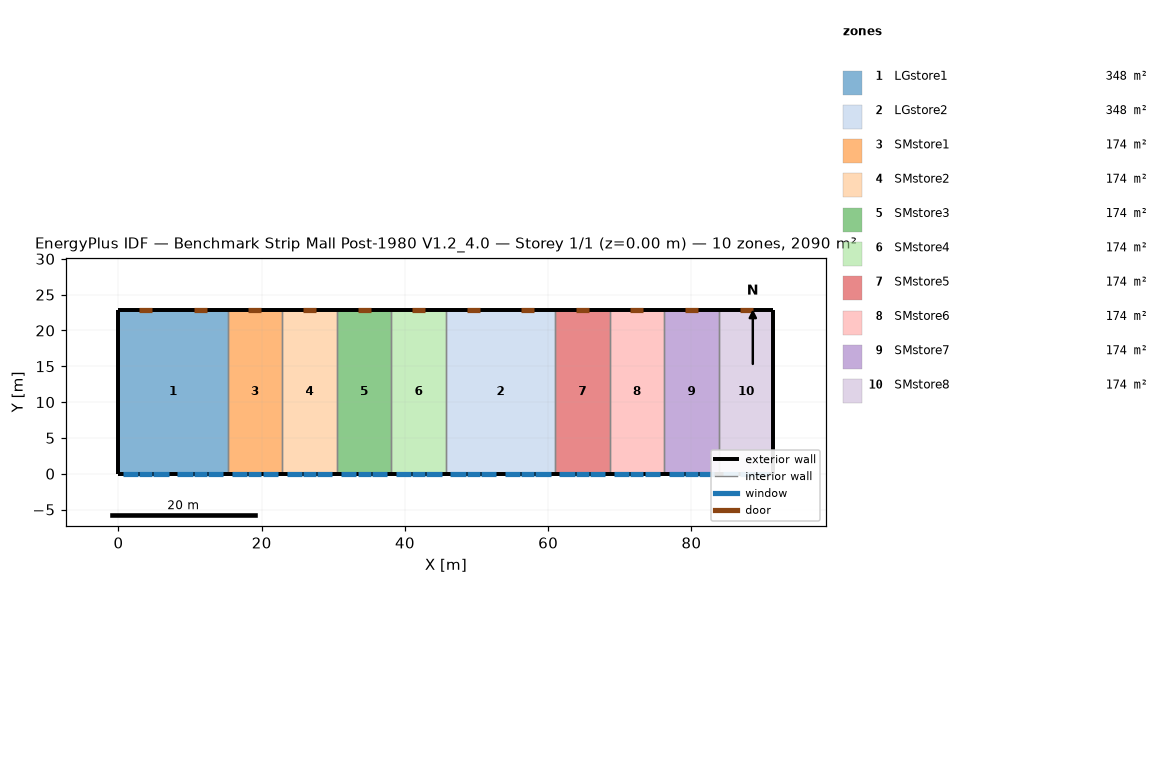
=== STOREY PLAN SPEC (per zone: floor XY polygon, exterior-wall plan segments, windows/doors) ===
zone 1: LGstore1  (348.4 m²)
  floor: (0.00, 22.86) (15.24, 22.86) (15.24, 0.00) (0.00, 0.00)
  exterior wall: (0.00, 0.00) – (15.24, 0.00)  [15.2 m]
    window: (2.90, 0.00) – (4.73, 0.00)  [3.9 m²]
    window: (10.52, 0.00) – (12.35, 0.00)  [3.9 m²]
    window: (0.61, 0.00) – (2.74, 0.00)  [3.2 m²]
    window: (4.88, 0.00) – (7.01, 0.00)  [3.2 m²]
    window: (8.23, 0.00) – (10.36, 0.00)  [3.2 m²]
    window: (12.50, 0.00) – (14.63, 0.00)  [3.2 m²]
  exterior wall: (0.00, 22.86) – (0.00, 0.00)  [22.9 m]
  exterior wall: (15.24, 22.86) – (0.00, 22.86)  [15.2 m]
    door: (4.73, 22.86) – (2.90, 22.86)  [3.9 m²]
    door: (12.35, 22.86) – (10.52, 22.86)  [3.9 m²]
  interior walls: 1
zone 2: LGstore2  (348.4 m²)
  floor: (45.72, 22.86) (60.96, 22.86) (60.96, 0.00) (45.72, 0.00)
  exterior wall: (45.72, 0.00) – (60.96, 0.00)  [15.2 m]
    window: (48.62, 0.00) – (50.44, 0.00)  [3.9 m²]
    window: (56.24, 0.00) – (58.06, 0.00)  [3.9 m²]
    window: (46.33, 0.00) – (48.46, 0.00)  [3.2 m²]
    window: (50.60, 0.00) – (52.73, 0.00)  [3.2 m²]
    window: (53.95, 0.00) – (56.08, 0.00)  [3.2 m²]
    window: (58.22, 0.00) – (60.35, 0.00)  [3.2 m²]
  exterior wall: (60.96, 22.86) – (45.72, 22.86)  [15.2 m]
    door: (50.44, 22.86) – (48.62, 22.86)  [3.9 m²]
    door: (58.06, 22.86) – (56.24, 22.86)  [3.9 m²]
  interior walls: 2
zone 3: SMstore1  (174.2 m²)
  floor: (15.24, 22.86) (22.86, 22.86) (22.86, 0.00) (15.24, 0.00)
  exterior wall: (15.24, 0.00) – (22.86, 0.00)  [7.6 m]
    window: (18.14, 0.00) – (19.97, 0.00)  [3.9 m²]
    window: (15.85, 0.00) – (17.98, 0.00)  [3.2 m²]
    window: (20.12, 0.00) – (22.25, 0.00)  [3.2 m²]
  exterior wall: (22.86, 22.86) – (15.24, 22.86)  [7.6 m]
    door: (19.97, 22.86) – (18.14, 22.86)  [3.9 m²]
  interior walls: 2
zone 4: SMstore2  (174.2 m²)
  floor: (22.86, 22.86) (30.48, 22.86) (30.48, 0.00) (22.86, 0.00)
  exterior wall: (22.86, 0.00) – (30.48, 0.00)  [7.6 m]
    window: (25.76, 0.00) – (27.58, 0.00)  [3.9 m²]
    window: (23.47, 0.00) – (25.60, 0.00)  [3.2 m²]
    window: (27.74, 0.00) – (29.87, 0.00)  [3.2 m²]
  exterior wall: (30.48, 22.86) – (22.86, 22.86)  [7.6 m]
    door: (27.58, 22.86) – (25.76, 22.86)  [3.9 m²]
  interior walls: 2
zone 5: SMstore3  (174.2 m²)
  floor: (30.48, 22.86) (38.10, 22.86) (38.10, 0.00) (30.48, 0.00)
  exterior wall: (30.48, 0.00) – (38.10, 0.00)  [7.6 m]
    window: (33.38, 0.00) – (35.20, 0.00)  [3.9 m²]
    window: (31.09, 0.00) – (33.22, 0.00)  [3.2 m²]
    window: (35.36, 0.00) – (37.49, 0.00)  [3.2 m²]
  exterior wall: (38.10, 22.86) – (30.48, 22.86)  [7.6 m]
    door: (35.20, 22.86) – (33.38, 22.86)  [3.9 m²]
  interior walls: 2
zone 6: SMstore4  (174.2 m²)
  floor: (38.10, 22.86) (45.72, 22.86) (45.72, 0.00) (38.10, 0.00)
  exterior wall: (38.10, 0.00) – (45.72, 0.00)  [7.6 m]
    window: (41.00, 0.00) – (42.82, 0.00)  [3.9 m²]
    window: (38.71, 0.00) – (40.84, 0.00)  [3.2 m²]
    window: (42.98, 0.00) – (45.11, 0.00)  [3.2 m²]
  exterior wall: (45.72, 22.86) – (38.10, 22.86)  [7.6 m]
    door: (42.82, 22.86) – (41.00, 22.86)  [3.9 m²]
  interior walls: 2
zone 7: SMstore5  (174.2 m²)
  floor: (60.96, 22.86) (68.58, 22.86) (68.58, 0.00) (60.96, 0.00)
  exterior wall: (60.96, 0.00) – (68.58, 0.00)  [7.6 m]
    window: (63.86, 0.00) – (65.68, 0.00)  [3.9 m²]
    window: (61.57, 0.00) – (63.70, 0.00)  [3.2 m²]
    window: (65.84, 0.00) – (67.97, 0.00)  [3.2 m²]
  exterior wall: (68.58, 22.86) – (60.96, 22.86)  [7.6 m]
    door: (65.68, 22.86) – (63.86, 22.86)  [3.9 m²]
  interior walls: 2
zone 8: SMstore6  (174.2 m²)
  floor: (68.58, 22.86) (76.20, 22.86) (76.20, 0.00) (68.58, 0.00)
  exterior wall: (68.58, 0.00) – (76.20, 0.00)  [7.6 m]
    window: (71.48, 0.00) – (73.30, 0.00)  [3.9 m²]
    window: (69.19, 0.00) – (71.32, 0.00)  [3.2 m²]
    window: (73.46, 0.00) – (75.59, 0.00)  [3.2 m²]
  exterior wall: (76.20, 22.86) – (68.58, 22.86)  [7.6 m]
    door: (73.30, 22.86) – (71.48, 22.86)  [3.9 m²]
  interior walls: 2
zone 9: SMstore7  (174.2 m²)
  floor: (76.20, 22.86) (83.82, 22.86) (83.82, 0.00) (76.20, 0.00)
  exterior wall: (76.20, 0.00) – (83.82, 0.00)  [7.6 m]
    window: (79.10, 0.00) – (80.92, 0.00)  [3.9 m²]
    window: (76.81, 0.00) – (78.94, 0.00)  [3.2 m²]
    window: (81.08, 0.00) – (83.21, 0.00)  [3.2 m²]
  exterior wall: (83.82, 22.86) – (76.20, 22.86)  [7.6 m]
    door: (80.92, 22.86) – (79.10, 22.86)  [3.9 m²]
  interior walls: 2
zone 10: SMstore8  (174.2 m²)
  floor: (83.82, 22.86) (91.44, 22.86) (91.44, 0.00) (83.82, 0.00)
  exterior wall: (83.82, 0.00) – (91.44, 0.00)  [7.6 m]
    window: (86.72, 0.00) – (88.54, 0.00)  [3.9 m²]
    window: (84.43, 0.00) – (86.56, 0.00)  [3.2 m²]
    window: (88.70, 0.00) – (90.83, 0.00)  [3.2 m²]
  exterior wall: (91.44, 22.86) – (83.82, 22.86)  [7.6 m]
    door: (88.54, 22.86) – (86.72, 22.86)  [3.9 m²]
  exterior wall: (91.44, 0.00) – (91.44, 22.86)  [22.9 m]
  interior walls: 1

=== DERIVED (storey summary) ===
Building: Benchmark Strip Mall Post-1980 V1.2_4.0
Storey: 1 of 1  (floor level z = 0.00 m)
Storey gross floor area: 2090.3 m²
Zones on this storey: 10
  - LGstore1: floor 348.4 m²; exterior wall 53.3 m (276.3 m²); 6 window(s) 20.7 m²; WWR 7.5%; 2 door(s)
  - LGstore2: floor 348.4 m²; exterior wall 30.5 m (157.9 m²); 6 window(s) 20.7 m²; WWR 13.1%; 2 door(s)
  - SMstore1: floor 174.2 m²; exterior wall 15.2 m (78.9 m²); 3 window(s) 10.4 m²; WWR 13.1%; 1 door(s)
  - SMstore2: floor 174.2 m²; exterior wall 15.2 m (78.9 m²); 3 window(s) 10.4 m²; WWR 13.1%; 1 door(s)
  - SMstore3: floor 174.2 m²; exterior wall 15.2 m (78.9 m²); 3 window(s) 10.4 m²; WWR 13.1%; 1 door(s)
  - SMstore4: floor 174.2 m²; exterior wall 15.2 m (78.9 m²); 3 window(s) 10.4 m²; WWR 13.1%; 1 door(s)
  - SMstore5: floor 174.2 m²; exterior wall 15.2 m (78.9 m²); 3 window(s) 10.4 m²; WWR 13.1%; 1 door(s)
  - SMstore6: floor 174.2 m²; exterior wall 15.2 m (78.9 m²); 3 window(s) 10.4 m²; WWR 13.1%; 1 door(s)
  - SMstore7: floor 174.2 m²; exterior wall 15.2 m (78.9 m²); 3 window(s) 10.4 m²; WWR 13.1%; 1 door(s)
  - SMstore8: floor 174.2 m²; exterior wall 38.1 m (197.4 m²); 3 window(s) 10.4 m²; WWR 5.2%; 1 door(s)
Zone adjacency (shared interzone walls):
  - LGstore1 ↔ SMstore1
  - LGstore2 ↔ SMstore4
  - LGstore2 ↔ SMstore5
  - SMstore1 ↔ SMstore2
  - SMstore2 ↔ SMstore3
  - SMstore3 ↔ SMstore4
  - SMstore5 ↔ SMstore6
  - SMstore6 ↔ SMstore7
  - SMstore7 ↔ SMstore8